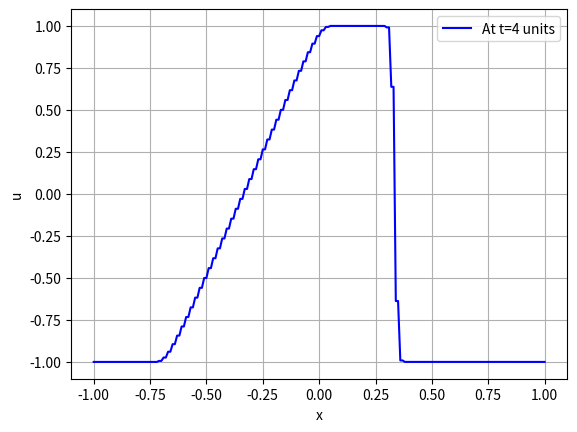

Here is the Python script that generated this plot:
import numpy as np
import math
import matplotlib.pyplot as plt

def u(x):
    if(abs(x)<(1/3)): return 1
    else: return -1

def f(u):
    return u*u*0.5

a = -1.0
b = 1.0
n = 200
x = np.linspace(a,b,n+1)

dx = (b-a)/n
lmd = 0.8
dt = lmd*dx

u0 = []

for i in x:
    u0.append(u(i))

u = []
u.append(u0)

t=0
T=0.3
ts = 0
while(t<T):
    temp=[0]*(n+1)
    for i in range(1,n):
        temp[i] = 0.5*(u[ts][i+1]+u[ts][i-1]) - 0.5*(dt/dx)*(f(u[ts][i+1]) - f(u[ts][i-1]))

    temp[0] = 0.5*(u[ts][1]+u[ts][n-1]) - 0.5*(dt/dx)*(f(u[ts][1]) - f(u[ts][n-1]))
    temp[n] = 0.5*(u[ts][1]+u[ts][n-1]) - 0.5*(dt/dx)*(f(u[ts][1]) - f(u[ts][n-1]))

    u.append(temp)
    t+=dt
    ts+=1

print(u[-1])
plt.plot(x, u[-1], label='At t=4 units', color='blue')
plt.xlabel('x')
plt.ylabel('u')
plt.legend()
plt.grid(True)
plt.show()